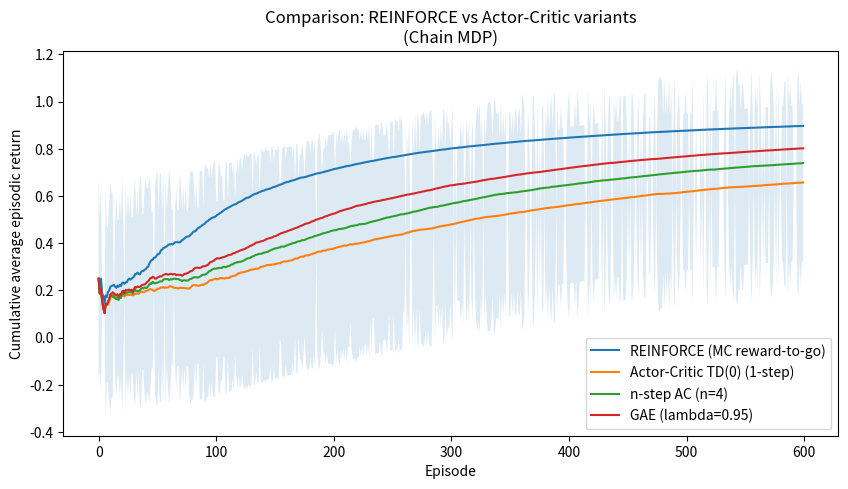

Write the Python code that produced this figure. (Note: this script raises an exception after producing the figure.)
import numpy as np
import matplotlib.pyplot as plt

np.random.seed(0)

# ---- Environment: simple chain ----
class ChainMDP:
    def __init__(self, L=6, max_steps=10):
        self.L = L
        self.max_steps = max_steps
    def reset(self):
        self.s = 0
        self.t = 0
        return self.s
    def step(self, a):
        # a: 0 left, 1 right
        if a == 1:
            self.s = min(self.s + 1, self.L-1)
        else:
            self.s = max(0, self.s - 1)
        self.t += 1
        done = (self.s == self.L-1) or (self.t >= self.max_steps)
        r = 1.0 if self.s == self.L-1 else 0.0
        return self.s, r, done, {}

# ---- Policy and helpers ----
def softmax(logits):
    e = np.exp(logits - np.max(logits))
    return e / e.sum()

def sample_action(logits, rng):
    probs = softmax(logits)
    a = rng.choice(len(probs), p=probs)
    return a, probs

def grad_log_softmax(logits, action):
    probs = softmax(logits)
    g = -probs
    g[action] += 1.0
    return g

# ---- Algorithms ----
def run_reinforce(env, episodes=400, lr=0.1, gamma=0.99, seed=0):
    rng = np.random.RandomState(seed)
    # per-state logits (policy)
    logits = np.zeros((env.L, 2))
    returns = []
    for ep in range(episodes):
        s = env.reset()
        states, actions, rewards = [], [], []
        done = False
        while not done:
            a, _ = sample_action(logits[s], rng)
            s2, r, done, _ = env.step(a)
            states.append(s); actions.append(a); rewards.append(r)
            s = s2
        # reward-to-go
        T = len(rewards)
        G = np.zeros(T)
        running = 0.0
        for t in reversed(range(T)):
            running = rewards[t] + gamma * running
            G[t] = running
        # policy update (batch / episodic)
        for t in range(T):
            s_t = states[t]; a_t = actions[t]; g_t = G[t]
            grad = grad_log_softmax(logits[s_t], a_t)
            logits[s_t] += lr * grad * g_t  # ascend
        returns.append(sum(rewards))
    return np.array(returns)

def run_actor_critic_td(env, episodes=400, lr_actor=0.05, lr_critic=0.1, gamma=0.99, seed=0):
    rng = np.random.RandomState(seed)
    logits = np.zeros((env.L, 2))
    V = np.zeros(env.L)  # state-value table (critic)
    returns = []
    for ep in range(episodes):
        s = env.reset()
        done = False
        ep_return = 0.0
        while not done:
            a, _ = sample_action(logits[s], rng)
            s2, r, done, _ = env.step(a)
            ep_return += r
            # TD(0) critic update
            td_target = r + (0.0 if done else gamma * V[s2])
            delta = td_target - V[s]
            V[s] += lr_critic * delta
            # actor update using advantage = delta (one-step advantage)
            grad = grad_log_softmax(logits[s], a)
            logits[s] += lr_actor * grad * delta
            s = s2
        returns.append(ep_return)
    return np.array(returns), V

def run_n_step_ac(env, episodes=400, n=4, lr_actor=0.05, lr_critic=0.1, gamma=0.99, seed=0):
    rng = np.random.RandomState(seed)
    logits = np.zeros((env.L, 2))
    V = np.zeros(env.L)
    returns = []
    for ep in range(episodes):
        s = env.reset()
        states, actions, rewards = [], [], []
        done = False
        ep_return = 0.0
        while not done:
            a, _ = sample_action(logits[s], rng)
            s2, r, done, _ = env.step(a)
            states.append(s); actions.append(a); rewards.append(r)
            ep_return += r
            s = s2
        T = len(rewards)
        # compute n-step returns for each time step and update
        for t in range(T):
            # compute G_t^n: sum_{k=0}^{n-1} gamma^k r_{t+k} + gamma^n V(s_{t+n})
            G = 0.0
            for k in range(n):
                if t + k < T:
                    G += (gamma**k) * rewards[t+k]
                else:
                    break
            if t + n < T:
                G += (gamma**n) * V[states[t+n]]
            else:
                # episode ended before t+n, no bootstrap
                pass
            s_t = states[t]; a_t = actions[t]
            adv = G - V[s_t]
            # critic regression towards G (simple gradient step)
            V[s_t] += lr_critic * (G - V[s_t])
            grad = grad_log_softmax(logits[s_t], a_t)
            logits[s_t] += lr_actor * grad * adv
        returns.append(ep_return)
    return np.array(returns), V

def run_gae(env, episodes=400, lr_actor=0.05, lr_critic=0.1, gamma=0.99, lam=0.95, seed=0):
    rng = np.random.RandomState(seed)
    logits = np.zeros((env.L, 2))
    V = np.zeros(env.L)
    returns = []
    for ep in range(episodes):
        s = env.reset()
        states, actions, rewards = [], [], []
        done = False
        ep_return = 0.0
        while not done:
            a, _ = sample_action(logits[s], rng)
            s2, r, done, _ = env.step(a)
            states.append(s); actions.append(a); rewards.append(r)
            ep_return += r
            s = s2
        T = len(rewards)
        # compute deltas and advantages
        deltas = np.zeros(T)
        for t in range(T):
            s_t = states[t]
            s_tp1 = states[t+1] if t+1 < T else None
            v_tp1 = 0.0 if (t+1==T) else V[s_tp1]
            deltas[t] = rewards[t] + gamma * v_tp1 - V[s_t]
        # GAE advantages
        A = np.zeros(T)
        adv = 0.0
        for t in reversed(range(T)):
            adv = deltas[t] + gamma * lam * adv
            A[t] = adv
        # update critic towards n-step/MC return (simple: use reward-to-go as target)
        G = np.zeros(T)
        running = 0.0
        for t in reversed(range(T)):
            running = rewards[t] + gamma * running
            G[t] = running
        # apply updates
        for t in range(T):
            s_t = states[t]; a_t = actions[t]
            # critic update towards G[t]
            V[s_t] += lr_critic * (G[t] - V[s_t])
            grad = grad_log_softmax(logits[s_t], a_t)
            logits[s_t] += lr_actor * grad * A[t]
        returns.append(ep_return)
    return np.array(returns), V

# ---- Run multiple seeds and aggregate ----
def multi_run(fn, runs=8, **kwargs):
    all_runs = []
    for i in range(runs):
        out = fn(seed=i, **kwargs)
        if isinstance(out, tuple):
            rets = out[0]
        else:
            rets = out
        all_runs.append(rets)
    arr = np.array(all_runs)
    mean = arr.mean(axis=0)
    std = arr.std(axis=0)
    return mean, std, arr

env = ChainMDP(L=6, max_steps=10)
episodes = 600
runs = 8

mean_reinf, std_reinf, _ = multi_run(lambda **kw: run_reinforce(env, episodes=episodes, lr=0.08, gamma=0.99, **kw), runs=runs)
mean_ac, std_ac, _ = multi_run(lambda **kw: run_actor_critic_td(env, episodes=episodes, lr_actor=0.04, lr_critic=0.2, gamma=0.99, **kw)[0], runs=runs)
mean_n1, std_n1, _ = multi_run(lambda **kw: run_n_step_ac(env, episodes=episodes, n=1, lr_actor=0.04, lr_critic=0.2, gamma=0.99, **kw)[0], runs=runs)
mean_n4, std_n4, _ = multi_run(lambda **kw: run_n_step_ac(env, episodes=episodes, n=4, lr_actor=0.04, lr_critic=0.2, gamma=0.99, **kw)[0], runs=runs)
mean_gae, std_gae, _ = multi_run(lambda **kw: run_gae(env, episodes=episodes, lr_actor=0.04, lr_critic=0.2, gamma=0.99, lam=0.95, **kw)[0], runs=runs)

# smoothing: cumulative average to see stable performance
def cumavg(x):
    return np.cumsum(x) / (np.arange(len(x)) + 1)

plt.figure(figsize=(10,5))
plt.plot(cumavg(mean_reinf), label='REINFORCE (MC reward-to-go)')
plt.plot(cumavg(mean_ac), label='Actor-Critic TD(0) (1-step)')
plt.plot(cumavg(mean_n4), label='n-step AC (n=4)')
plt.plot(cumavg(mean_gae), label='GAE (lambda=0.95)')
plt.fill_between(np.arange(episodes), cumavg(mean_ac)-std_ac, cumavg(mean_ac)+std_ac, alpha=0.15)
plt.xlabel('Episode')
plt.ylabel('Cumulative average episodic return')
plt.title('Comparison: REINFORCE vs Actor-Critic variants\n(Chain MDP)')
plt.legend()
plt.savefig("RL_Berkeley/lec_6/plot/chain_compare.png")

# show a second figure focused on variance (raw episode returns with band)
plt.figure(figsize=(10,5))
plt.plot(mean_reinf, label='REINFORCE')
plt.plot(mean_ac, label='AC TD(0)')
plt.plot(mean_n4, label='n=4 AC')
plt.plot(mean_gae, label='GAE λ=0.95')
plt.fill_between(np.arange(episodes), mean_reinf-std_reinf, mean_reinf+std_reinf, alpha=0.12)
plt.xlabel('Episode')
plt.ylabel('Episodic return')
plt.title('Raw episodic returns (mean ± std across runs)')
plt.legend()
plt.savefig("RL_Berkeley/lec_6/plot/chain_returns.png")



